Run: headless pygame with SDL's dummy video driver; simulated clock (each Clock.tick advances the game by its frame time, no real sleeping); random seed 0; keys injected as events and as key.get_pressed() state; no mouse input.
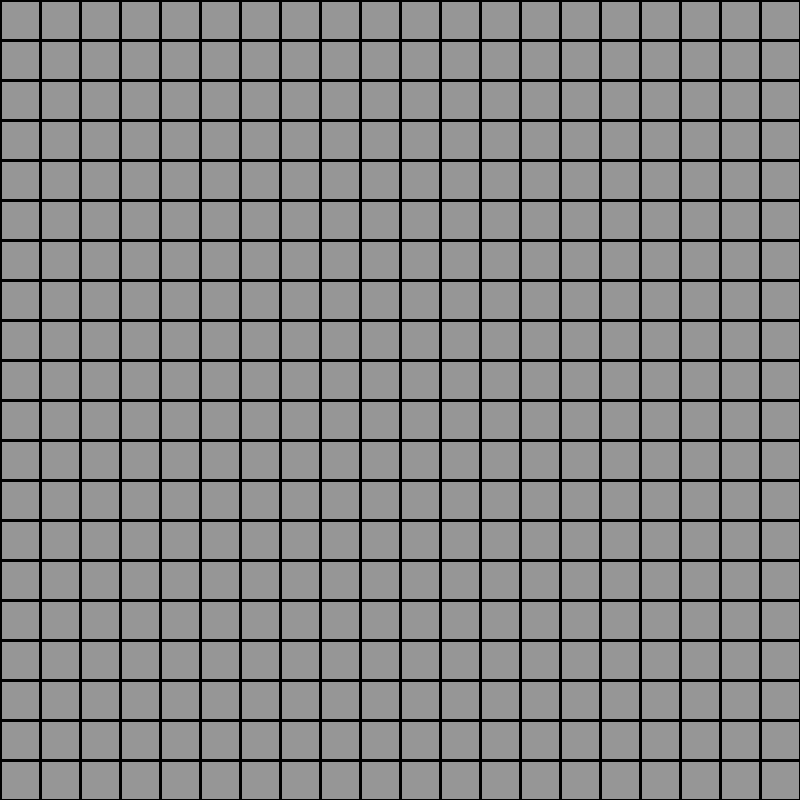
Frame 1 of 4 · flips 1–60 · no input
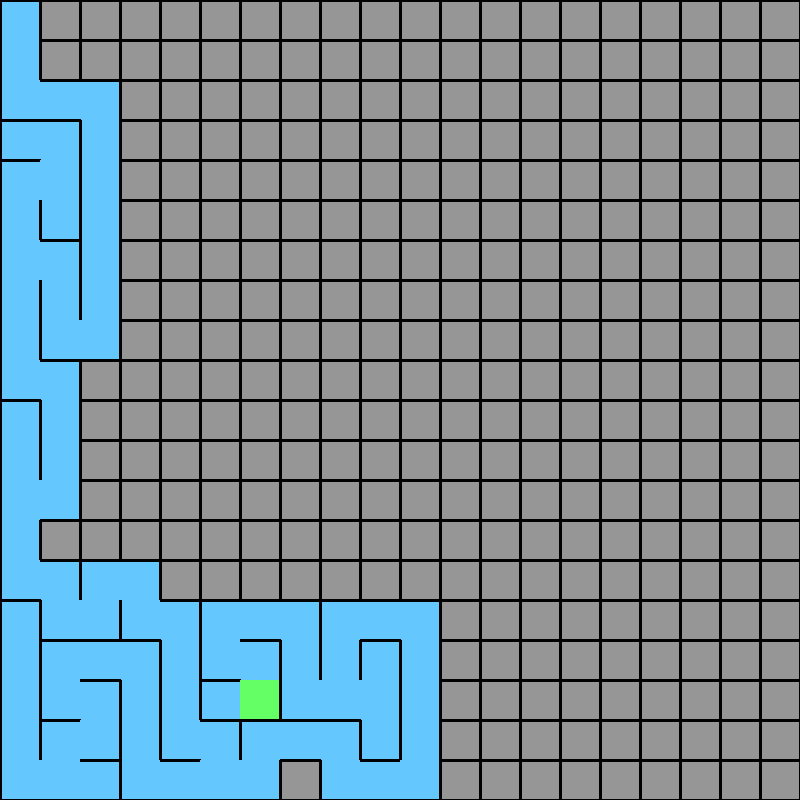
Frame 2 of 4 · flips 61–180 · tapped SPACE, RETURN · held RIGHT (→), D
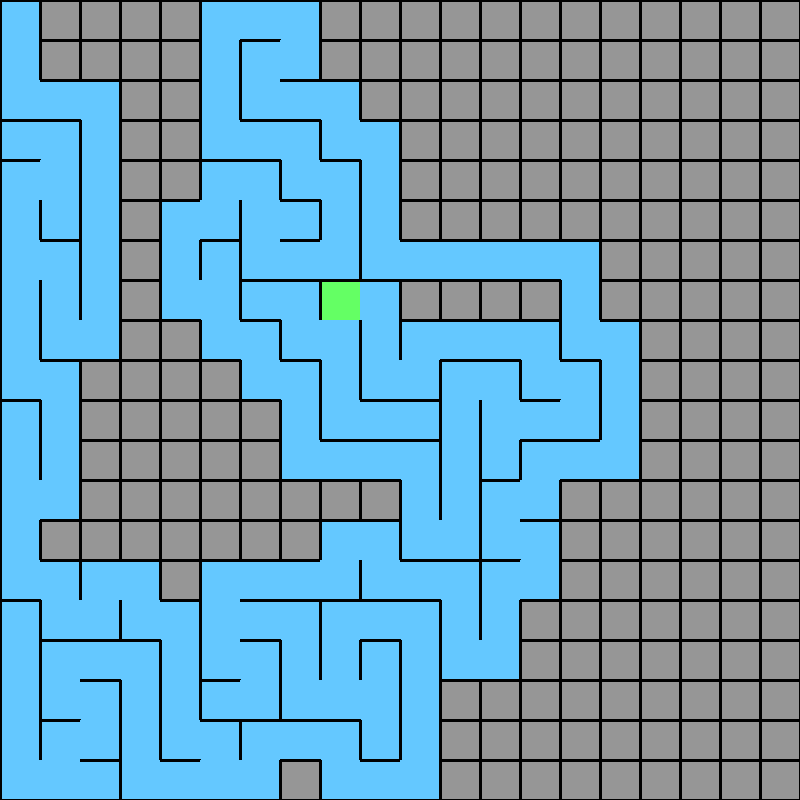
Frame 3 of 4 · flips 181–300 · held DOWN (↓), S
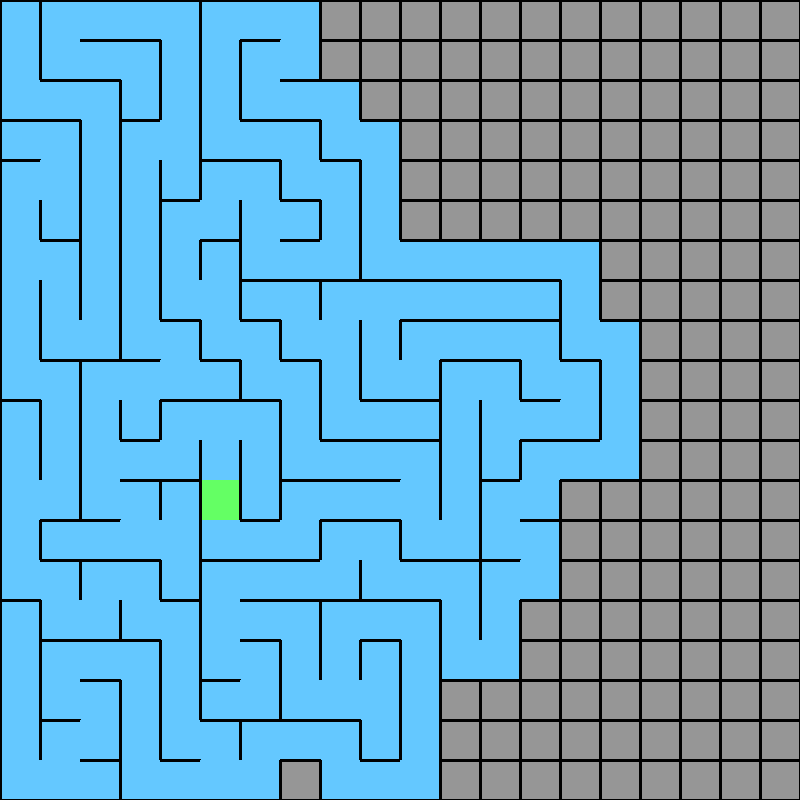
Frame 4 of 4 · flips 301–420 · held LEFT (←), A, UP (↑), W

The pygame program that drew these frames:

import pygame
import random

# Configs
WIDTH, HEIGHT = 800, 800
ROWS, COLS = 20, 20
CELL_SIZE = WIDTH // COLS
FPS = 60

# Colors
BG = (150, 150, 150)
LINE = (0, 0, 0)
VISITED = (100, 200, 255)
CURRENT = (100, 255, 100)
PATH = (255, 255, 0)

pygame.init()
win = pygame.display.set_mode((WIDTH, HEIGHT))
pygame.display.set_caption("Maze Generator + Solver")
clock = pygame.time.Clock()

class Cell:
    def __init__(self, row, col):
        self.row, self.col = row, col
        self.visited = False
        self.walls = [True] * 4  # top, right, bottom, left
        self.in_path = False

    def draw(self, surf, current=False):
        x = self.col * CELL_SIZE
        y = self.row * CELL_SIZE

        if self.in_path:
            pygame.draw.rect(surf, PATH, (x, y, CELL_SIZE, CELL_SIZE))
        elif self.visited:
            pygame.draw.rect(surf, VISITED, (x, y, CELL_SIZE, CELL_SIZE))

        if current:
            pygame.draw.rect(surf, CURRENT, (x, y, CELL_SIZE, CELL_SIZE))

        if self.walls[0]: pygame.draw.line(surf, LINE, (x, y), (x + CELL_SIZE, y), 3)
        if self.walls[1]: pygame.draw.line(surf, LINE, (x + CELL_SIZE, y), (x + CELL_SIZE, y + CELL_SIZE), 3)
        if self.walls[2]: pygame.draw.line(surf, LINE, (x + CELL_SIZE, y + CELL_SIZE), (x, y + CELL_SIZE), 3)
        if self.walls[3]: pygame.draw.line(surf, LINE, (x, y + CELL_SIZE), (x, y), 3)

    def check_neighbors(self, grid):
        neighbors = []

        def valid(r, c):
            return 0 <= r < ROWS and 0 <= c < COLS and not grid[r][c].visited

        directions = [(self.row - 1, self.col), (self.row, self.col + 1),
                      (self.row + 1, self.col), (self.row, self.col - 1)]

        for i, (r, c) in enumerate(directions):
            if valid(r, c):
                neighbors.append((grid[r][c], i))

        return random.choice(neighbors) if neighbors else None

def remove_walls(a, b, direction):
    if direction == 0:
        a.walls[0] = False
        b.walls[2] = False
    elif direction == 1:
        a.walls[1] = False
        b.walls[3] = False
    elif direction == 2:
        a.walls[2] = False
        b.walls[0] = False
    elif direction == 3:
        a.walls[3] = False
        b.walls[1] = False

def make_grid():
    return [[Cell(r, c) for c in range(COLS)] for r in range(ROWS)]

def draw_grid(win, grid, current):
    win.fill(BG)
    for row in grid:
        for cell in row:
            cell.draw(win, current == cell)
    pygame.display.flip()

def solve_maze(grid):
    start = grid[0][0]
    end = grid[ROWS-1][COLS-1]
    stack = [(start, [])]
    visited = set()

    while stack:
        pygame.time.delay(10)
        draw_grid(win, grid, None)

        current, path = stack.pop()
        if current in visited:
            continue
        visited.add(current)
        path = path + [current]

        if current == end:
            for cell in path:
                cell.in_path = True
                draw_grid(win, grid, None)
                pygame.time.delay(20)
            return

        r, c = current.row, current.col
        neighbors = []
        if not current.walls[0]: neighbors.append(grid[r-1][c])
        if not current.walls[1]: neighbors.append(grid[r][c+1])
        if not current.walls[2]: neighbors.append(grid[r+1][c])
        if not current.walls[3]: neighbors.append(grid[r][c-1])

        for neighbor in neighbors:
            if neighbor not in visited:
                stack.append((neighbor, path))

def main():
    grid = make_grid()
    stack = []
    current = grid[0][0]
    generating = False
    solved = False

    running = True
    while running:
        clock.tick(FPS)
        draw_grid(win, grid, current if generating else None)

        for event in pygame.event.get():
            if event.type == pygame.QUIT:
                running = False
            elif event.type == pygame.KEYDOWN:
                if event.key == pygame.K_RETURN and not generating:
                    current.visited = True
                    generating = True
                if event.key == pygame.K_SPACE and not generating and not solved:
                    solve_maze(grid)
                    solved = True

        if generating:
            next_cell_data = current.check_neighbors(grid)
            if next_cell_data:
                next_cell, dir = next_cell_data
                stack.append(current)
                remove_walls(current, next_cell, dir)
                current = next_cell
                current.visited = True
            elif stack:
                current = stack.pop()
            else:
                generating = False

    pygame.quit()

if __name__ == "__main__":
    main()
